Labelled photos from "classification_dataset", an image-classification folder in SahanaK17/Coffee_Fruit_Prediction. The possible labels are: overripe, ripe, unripe.

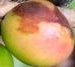
Label: overripe

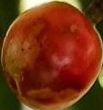
Label: ripe

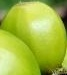
Label: unripe

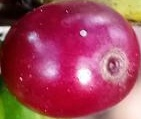
Label: ripe

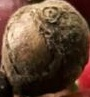
Label: overripe

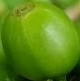
Label: unripe
